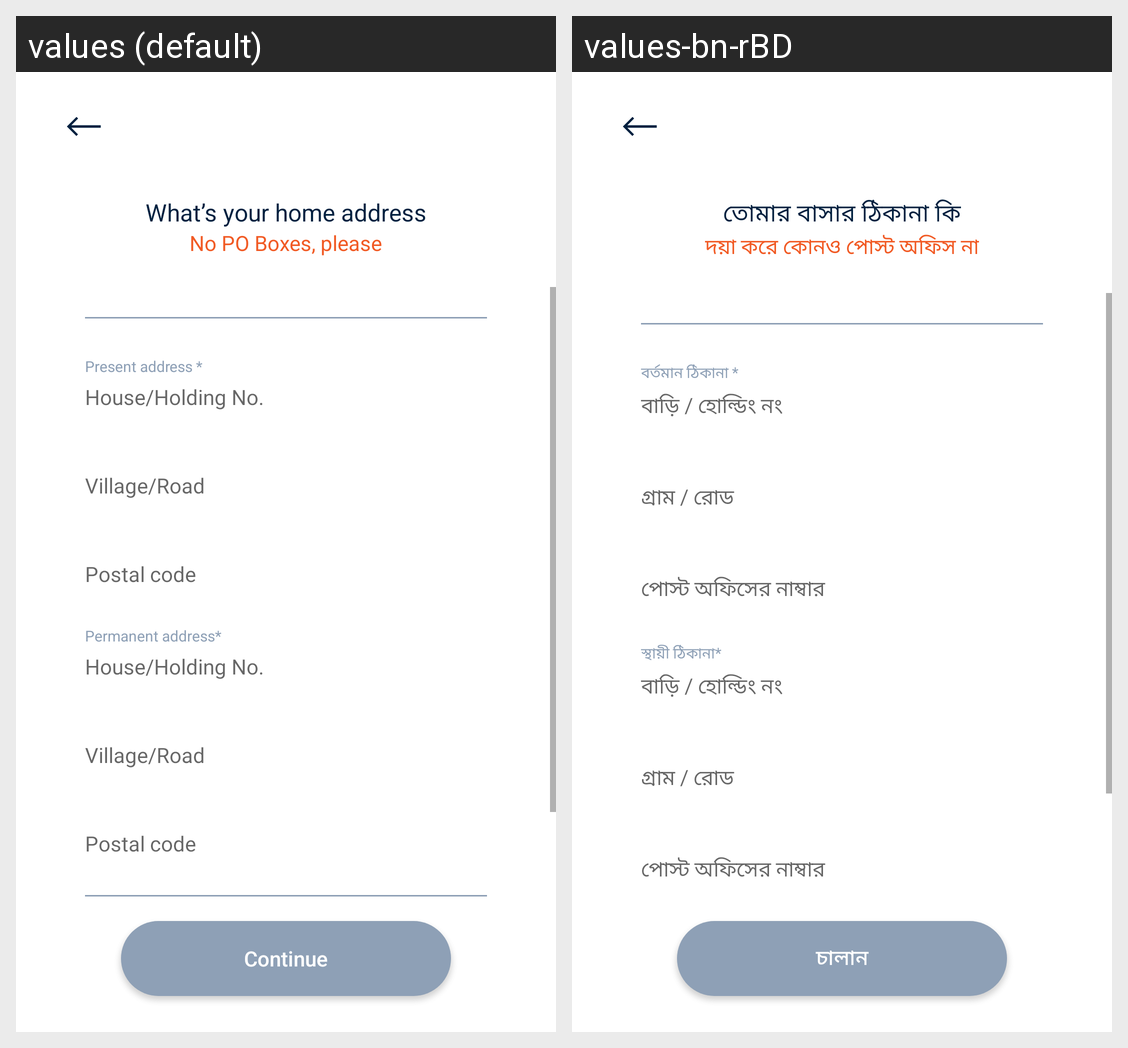

This grid shows one Android layout under two languages. Give, for every string resource on the screen, its name, the default text and each shown locale's text.
Android screen res/layout/address_freg_layout.xml rendered under 2 locales, left to right: values (default), values-bn-rBD. Device: Nexus 5 (rendered at 1080×1920; each locale shown at half size, 540×960, under a caption strip naming it); theme FullScreen.
Strings drawn on this screen, with the default value and each locale's value (text and hints the layout hard-codes, and strings that could not be matched under every locale, appear in the picture but are not listed):

what_s_your_home_address
  values: What’s your home address
  values-bn-rBD: তোমার বাসার ঠিকানা কি

no_po_boxes_please
  values: No PO Boxes, please
  values-bn-rBD: দয়া করে কোনও পোস্ট অফিস না

present_address_required
  values: Present address *
  values-bn-rBD: বর্তমান ঠিকানা *

house_holding_no
  values: House/Holding No.
  values-bn-rBD: বাড়ি / হোল্ডিং নং

village_road
  values: Village/Road
  values-bn-rBD: গ্রাম / রোড

postal_code
  values: Postal code
  values-bn-rBD: পোস্ট অফিসের নাম্বার

permanent_address_req
  values: Permanent address*
  values-bn-rBD: স্থায়ী ঠিকানা*

continue_txt
  values: Continue
  values-bn-rBD: চালান
